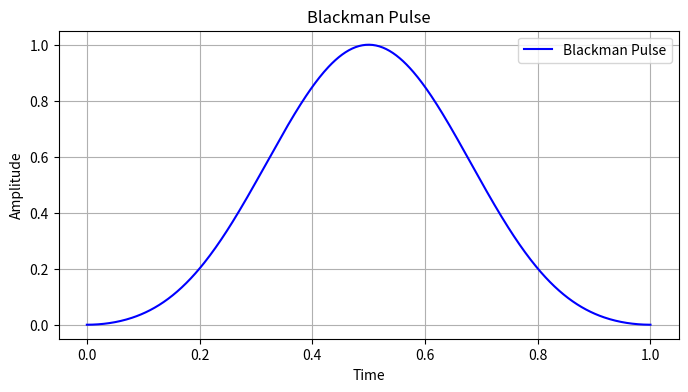
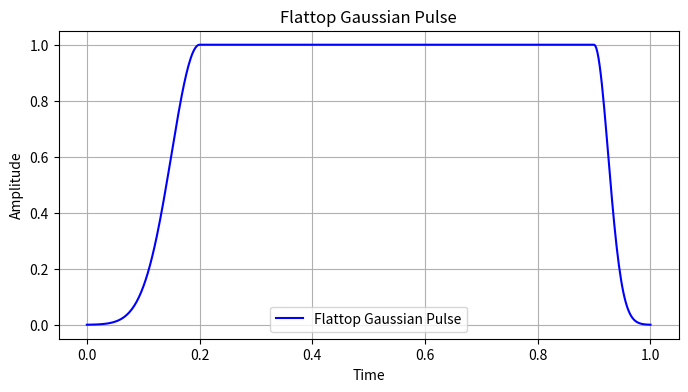
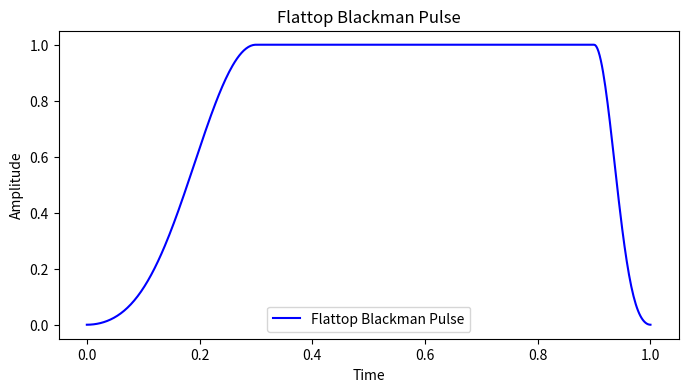

Reproduce these figures in Python, in order.
import numpy as np
import matplotlib.pyplot as plt
from scipy.constants import c, epsilon_0, hbar

def rabi_to_laserpower(omega, d, cg, beam_waist):
    """
    Convert Rabi frequency to laser power
    Input agrs:
    omega: Rabi frequency in MHz
    d: dipole moment in C*m
    cg: angular CG dependence
    beam_waist: beam waist in micron"""
    efield=(hbar*(omega*10**6))/(d*cg)
    intensity=(efield**2*epsilon_0*c)/(2)
    return (intensity*np.pi*(beam_waist*10**(-6))**2)*10**(3) # in mW

def create_pulse(_time_array, _pulse_fct, _pulse_amp):
    """
    Creates an array of amplitudes for a laser pulse
    Args:
        _time_array: array of time points over which to calculate the laser amplitude
        _pulse_fct: function governing the laser amplitude at each time step
        _pulse_amp: float scaling the overall amplitude of the pulse
    Returns:
        pulse_array: array of laser amplitudes
    """
    pulse_array = np.zeros(len(_time_array))
    for i in range(len(_time_array)):
        pulse_array[i] = _pulse_amp * _pulse_fct(_time_array[i], _time_array[-1])

    return pulse_array


def create_blackman(time_array, delay_factor, pump_amp, stokes_amp):
    """
    Creates a pair of Blackman laser pulses
    Args:
        time_array: array of time points over which to calculate the laser amplitude
        delay_factor: float governing the delay between the two pulses
        pump_amp: amplitude of the first laser
        stokes_amp: amplitude of the second laser
    Returns:
        pump_pulse: array of first laser amplitudes
        stokes_pules: array of second laser amplitudes
    """
    duration = time_array[-1]

    length1 = length2 = duration / (1 + delay_factor)
    lengthDelay = delay_factor * length1
    t0_2 = duration / 2 - lengthDelay / 2 - length2 / 2
    t0_1 = duration / 2 + lengthDelay / 2 - length1 / 2

    def pump_fct(t, T):
        return np.piecewise(
            t,
            [t >= t0_1],
            [
                (
                    0.5
                    * (
                        1.0
                        - 0.16
                        - np.cos(2.0 * np.pi * (t - t0_1) / (duration - t0_1))
                        + 0.16 * np.cos(4.0 * np.pi * (t - t0_1) / ((duration - t0_1)))
                    )
                ),
                0,
            ],
        )

    def stokes_fct(t, T):
        return np.piecewise(
            t,
            [t <= t0_2 + length2],
            [
                (
                    0.5
                    * (
                        1.0
                        - 0.16
                        - np.cos(2.0 * np.pi * (t - 0) / ((t0_2 + length2) - 0))
                        + 0.16 * np.cos(4.0 * np.pi * (t - 0) / ((t0_2 + length2) - 0))
                    )
                ),
                0,
            ],
        )

    pump_pulse = create_pulse(time_array, pump_fct, pump_amp)
    stokes_pulse = create_pulse(time_array, stokes_fct, stokes_amp)

    return (pump_pulse, stokes_pulse)


def create_tophat(time_array, tophat_ratio, laser_amp):
    """
    Creates a single tophat pulse
    Args:
        time_array: array of time points over which to calculate the laser amplitude
        tophat_ratio: float governing the ratio of the total time over which the tophat is "on"
        laser_amp: float governing the amplitude of the laser
    Returns:
        laser_pulse: array of laser amplitudes
    """
    duration = time_array[-1]
    tophat_length = tophat_ratio * duration
    pulse_start = (duration - tophat_length) / 2
    pulse_end = pulse_start + tophat_length

    def laser_fct(t, T):
        if t >= pulse_start and t <= pulse_end:
            return 1
        else:
            return 0

    laser_pulse = create_pulse(time_array, laser_fct, laser_amp)

    return laser_pulse


def create_fstirap(time_array, tau_ratio, pump_amp, stokes_amp):
    """
    Creates a pair of fstirap pulses
    Args:
        time_array: array of time points over which to calculate the laser amplitude
        tau_ratio: float governing the time between the two pulses
        pump_amp: amplitude of the first laser
        stokes_amp: amplitude of the second laser
    Returns:
        pump_array: array of amplitudes of the first laser
        stokes_array: array of amplitudes of the second laser
    """
    duration = time_array[-1]
    T = duration / 9
    a = 1 / np.sqrt(2)

    def pump_fct(t, tot_t):
        return np.exp(-((t - 4.5 * T - tau_ratio * T) ** 2) / (T**2)) * a

    def stokes_fct(t, tot_t):
        return np.exp(-((t - 4.5 * T + tau_ratio * T) ** 2) / (T**2)) + (
            np.exp(-((t - 4.5 * T - tau_ratio * T) ** 2) / T**2) * a
        )

    pump_array = create_pulse(time_array, pump_fct, pump_amp)
    stokes_array = create_pulse(time_array, stokes_fct, stokes_amp)

    return (pump_array, stokes_array)


def create_masked(time_array, pump_amp, stokes_amp, a, n, c):
    """
    Creates a pair of optimal pulses overlaid with a Gaussian mask
    Args:
        time_array: array of time points over which to calculate the laser amplitude
        pump_amp: amplitude of the first laser
        stokes_amp: amplitude of the second laser
        a: determines symmetry/asymmetry of pulses, optimise this parameter
        n: power that the exponent is raised to, makes the pulse more spiky
        c: standard deviation of gaussian to ensure pulse starts at zero
    Returns:
        pump_array: array of amplitudes of the first laser
        stokes_array: array of amplitudes of the second laser
    """

    def pump_fct(t, T):
        return np.exp(-(((t - (T / 2)) / c) ** (2 * n))) * np.sin(
            np.pi / 2 * (1 / (1 + np.exp((-a * (t - T / 2)) / T)))
        )

    def stokes_fct(t, T):
        return np.exp(-(((t - (T / 2)) / c) ** (2 * n))) * np.cos(
            np.pi / 2 * (1 / (1 + np.exp((-a * (t - T / 2)) / T)))
        )

    pump_array = create_pulse(time_array, pump_fct, pump_amp)
    stokes_array = create_pulse(time_array, stokes_fct, stokes_amp)

    return (pump_array, stokes_array)


def create_optimal(time_array, pump_amp, stokes_amp, a):
    """
    Creates a pair of optimal pulses (best possible but doesn't start at zero)
    Args:
        time_array: array of time points over which to calculate the laser amplitude
        pump_amp: amplitude of the first laser
        stokes_amp: amplitude of the second laser
        a: float that determines the exact shape of the pulse
    Returns:
        pump_array: array of amplitudes of the first laser
        stokes_array: array of amplitudes of the second laser
    """

    def pump_fct(t, T):
        return np.sin(np.pi / 2 * (1 / (1 + np.exp((-a * (t - T / 2)) / T))))

    def stokes_fct(t, T):
        return np.cos(np.pi / 2 * (1 / (1 + np.exp((-a * (t - T / 2)) / T))))

    pump_array = create_pulse(time_array, pump_fct, pump_amp)
    stokes_array = create_pulse(time_array, stokes_fct, stokes_amp)

    return (pump_array, stokes_array)


def create_sinsquared(time_array, pump_amp, stokes_amp, delay_factor):
    """
    Creates a pair of sin squared pulses. Very simple but suboptimal
    Args:
        time_array: array of time points over which to calculate the laser amplitude
        pump_amp: amplitude of the first laser
        stokes_amp: amplitude of the second laser
        a: float that determines the exact shape of the pulse
    Returns:
        pump_array: array of amplitudes of the first laser
        stokes_array: array of amplitudes of the second laser
    """
    duration = time_array[-1]
    length1 = length2 = duration / (1 + delay_factor)
    lengthDelay = delay_factor * length1
    [w2, w1] = [1 * np.pi / length for length in [length2, length1]]
    t0_2 = duration / 2 - lengthDelay / 2 - length2 / 2
    t0_1 = duration / 2 + lengthDelay / 2 - length1 / 2

    def pump_fct(t, T):
        return np.piecewise(t, [t > t0_1], [np.sin(w1 * (t - t0_1)) ** 2, 0])

    def stokes_fct(t, T):
        return np.piecewise(t, [t < t0_2 + length2], [np.sin(w2 * (t - t0_2)) ** 2, 0])

    pump_array = create_pulse(time_array, pump_fct, pump_amp)
    stokes_array = create_pulse(time_array, stokes_fct, stokes_amp)

    return (pump_array, stokes_array)


def create_single_sinsquared(time_array, laser_amp):
    """
    Creates a single sin squared pulse. Useful for vstirap
    Args:
        time_array: array of time points over which to calculate the laser amplitude
        laser_amp: amplitude of the laser
    Returns:
        laser_array: array of amplitudes
    """
    omega = np.pi / time_array[-1]

    def laser_fct(t, T):
        return np.sin(omega * t) ** 2

    laser_array = create_pulse(time_array, laser_fct, laser_amp)

    return laser_array


def create_single_blackman(time_array, laser_amp):
    """
    Creates a single Blackman pulse using the create_pulse function.
    Args:
        time_array: array of time points over which to calculate the laser amplitude
        laser_amp: amplitude of the laser
    Returns:
        laser_array: array of amplitudes
    """

    def blackman_fct(t, T):
        return 0.42 - 0.5 * np.cos(2 * np.pi * t / T) + 0.08 * np.cos(4 * np.pi * t / T)

    # Use create_pulse to apply the function over the time array
    laser_array = create_pulse(time_array, blackman_fct, laser_amp)

    return laser_array


def create_flattop_gaussian(time_array, laser_amp, ramp_up_time, ramp_down_time):
    """
    Creates a single flattop pulse with a gaussian ramp up and down
    Args:
        time_array: array of time points over which to calculate the laser amplitude
        laser_amp: amplitude of the laser
        ramp_time: time over which the ramp up and down occur
    Returns:
        laser_array: array of amplitudes
    """

    if ramp_up_time + ramp_down_time < time_array[-1]:
        AssertionError("Ramp up and down time is greater than total time")

    # Define the flattop function as a lambda function
    # picked a sigma of 4 to ensure the pulse starts at zero
    def flattop_fct(t, T):
        if t < ramp_up_time:
            return np.exp(-0.5 * ((t - ramp_up_time) / (ramp_up_time / 4)) ** 2)
        elif t > T - ramp_down_time:
            return np.exp(
                -0.5 * ((t - (T - ramp_down_time)) / (ramp_down_time / 4)) ** 2
            )
        else:
            return 1

    # Use create_pulse to apply the function over the time array
    laser_array = create_pulse(time_array, flattop_fct, laser_amp)

    return laser_array


def create_flattop_blackman(time_array, laser_amp, ramp_up_time, ramp_down_time):
    """
    Creates a single flattop pulse with a Blackman ramp up and down.
    Args:
        time_array: array of time points over which to calculate the laser amplitude
        laser_amp: amplitude of the laser
        ramp_time: time over which the ramp up and down occur
    Returns:
        laser_array: array of amplitudes
    """
    # assert ramp time is less total time
    if ramp_up_time + ramp_down_time < time_array[-1]:
        AssertionError("Ramp up and down time is greater than total time")

    T = time_array[-1]  # Total duration of the pulse

    # Define the Blackman ramp-up and ramp-down function
    def flattop_fct(t, T):
        if t < ramp_up_time:  # Ramp up
            return (
                0.42
                - 0.5 * np.cos(2 * np.pi * t / (2 * ramp_up_time))
                + 0.08 * np.cos(4 * np.pi * t / (2 * ramp_up_time))
            )
        elif t > T - ramp_down_time:  # Ramp down
            t_ramp = T - t
            return (
                0.42
                - 0.5 * np.cos(2 * np.pi * t_ramp / (2 * ramp_down_time))
                + 0.08 * np.cos(4 * np.pi * t_ramp / (2 * ramp_down_time))
            )
        else:  # Flattop region
            return 1

    # Apply the flattop function to the time array
    laser_array = np.array([laser_amp * flattop_fct(t, T) for t in time_array])

    return laser_array


def create_fstirap_str(time_array, tau_ratio):
    """
    Creates a pair of fstirap pulses represented by strings and arrays.
    The amplitude is approx normalised to 1
    Args:
        time_array: array of time points over which to calculate the laser amplitude
        tau_ratio: float governing the time between the two pulses
    Returns:
        pump_shape (str): shape of first laser
        stokes_shape (str): shape of second laser
        shape_args (dict): dictionary of parameters needed to describe the lasers
        pump_array: array of amplitudes of the first laser
        stokes_array: array of amplitudes of the second laser
    """
    duration = time_array[-1]
    T = duration / 9
    a = 1 / np.sqrt(2)

    # create string representations
    pump_shape = "exp(-(t-4.5*T-tau*T)**2/(T**2))*a"
    stokes_shape = "exp(-(t-4.5*T+tau*T)**2/(T**2))+exp(-(t-4.5*T-tau*T)**2/T**2)*a"

    shape_args = {"a": a, "T": T, "tau": tau_ratio}

    # create arrays
    def pump_fct(t, tot_t):
        return np.exp(-((t - 4.5 * T - tau_ratio * T) ** 2) / (T**2)) * a

    def stokes_fct(t, tot_t):
        return (
            np.exp(-((t - 4.5 * T + tau_ratio * T) ** 2) / (T**2))
            + np.exp(-((t - 4.5 * T - tau_ratio * T) ** 2) / T**2) * a
        )

    pump_array = create_pulse(time_array, pump_fct, 1)
    stokes_array = create_pulse(time_array, stokes_fct, 1)

    return (pump_shape, stokes_shape, shape_args, pump_array, stokes_array)


def create_masked_str(time_array, a, n, c):
    """
    Creates a pair of optimal pulses overlaid with a Gaussian mask.
    Represented by strings and arrays.
    Amplitude approx normalised to 1
    Args:
        time_array: array of time points over which to calculate the laser amplitude
        pump_amp: amplitude of the first laser
        stokes_amp: amplitude of the second laser
        a: determines symmetry/asymmetry of pulses, optimise this parameter
        n: power that the exponent is raised to, makes the pulse more spiky
        c: standard deviation of gaussian to ensure pulse starts at zero
    Returns:
        pump_shape (str): shape of first laser
        stokes_shape (str): shape of second laser
        shape_args (dict): dictionary of parameters needed to describe the lasers
        pump_array: array of amplitudes of the first laser
        stokes_array: array of amplitudes of the second laser
    """

    T = time_array[-1]

    # create string representations
    pump_shape = "exp(-((t-(T/2))/c)**(2*n))*sin(pi/2*(1/(1+exp((-a*(t-T/2))/T))))"
    stokes_shape = (
        "exp(-((t - (T/2))/c)**(2*n))*cos(pi/2*(1/(1 + exp((-a*(t - T/2))/T))))"
    )

    shape_args = {"T": T, "a": a, "c": c, "n": n}

    def pump_fct(t, T):
        return np.exp(-(((t - (T / 2)) / c) ** (2 * n))) * np.sin(
            np.pi / 2 * (1 / (1 + np.exp((-a * (t - T / 2)) / T)))
        )

    def stokes_fct(t, T):
        return np.exp(-(((t - (T / 2)) / c) ** (2 * n))) * np.cos(
            np.pi / 2 * (1 / (1 + np.exp((-a * (t - T / 2)) / T)))
        )

    pump_array = create_pulse(time_array, pump_fct, 1)
    stokes_array = create_pulse(time_array, stokes_fct, 1)

    return (pump_shape, stokes_shape, shape_args, pump_array, stokes_array)


def create_linear_ramp_up_down(t, t_total, t_up, t_down):
    """
    Generate a signal with a linear ramp up to 1, a constant value of 1,
    and then a linear ramp down from 1 to 0.

    Parameters:
    - t (array-like): Array of time values.
    -t_total (float): Total time of the signal.
    - t_up (float): Time for the linear ramp up to 1.
    - t_down (float): Time for the linear ramp down from 1 to 0.

    Returns:
    - array-like: Signal values corresponding to the time values.
    """
    ramp_up = np.where((t >= 0) & (t < t_up), t / t_up, 0)
    constant = np.where((t >= t_up) & (t < t_total - t_down), 1, 0)
    ramp_down = np.where(
        (t >= t_total - t_down) & (t <= t_total),
        1 - (t - (t_total - t_down)) / t_down,
        0,
    )

    return ramp_up + constant + ramp_down


if __name__ == "__main__":
    # Define time array and amplitude
    time_array = np.linspace(0, 1, 500)  # 0 to 1 seconds with 500 points
    laser_amp = 1.0  # Maximum amplitude of the pulse

    # Generate Blackman pulse using create_blackman_pulse
    laser_array = create_single_blackman(time_array, laser_amp)

    # Plot the result
    plt.figure(figsize=(8, 4))
    plt.plot(time_array, laser_array, label="Blackman Pulse", color="blue")
    plt.title("Blackman Pulse")
    plt.xlabel("Time")
    plt.ylabel("Amplitude")
    plt.legend()
    plt.grid(True)
    plt.show()

    laser_array = create_flattop_gaussian(time_array, laser_amp, 0.2, 0.1)

    # Plot the result

    plt.figure(figsize=(8, 4))
    plt.plot(time_array, laser_array, label="Flattop Gaussian Pulse", color="blue")
    plt.title("Flattop Gaussian Pulse")
    plt.xlabel("Time")
    plt.ylabel("Amplitude")
    plt.legend()
    plt.grid(True)
    plt.show()

    laser_array = create_flattop_blackman(time_array, laser_amp, 0.3, 0.1)

    # Plot the result
    plt.figure(figsize=(8, 4))
    plt.plot(time_array, laser_array, label="Flattop Blackman Pulse", color="blue")
    plt.title("Flattop Blackman Pulse")
    plt.xlabel("Time")
    plt.ylabel("Amplitude")
    plt.legend()
    plt.show()
